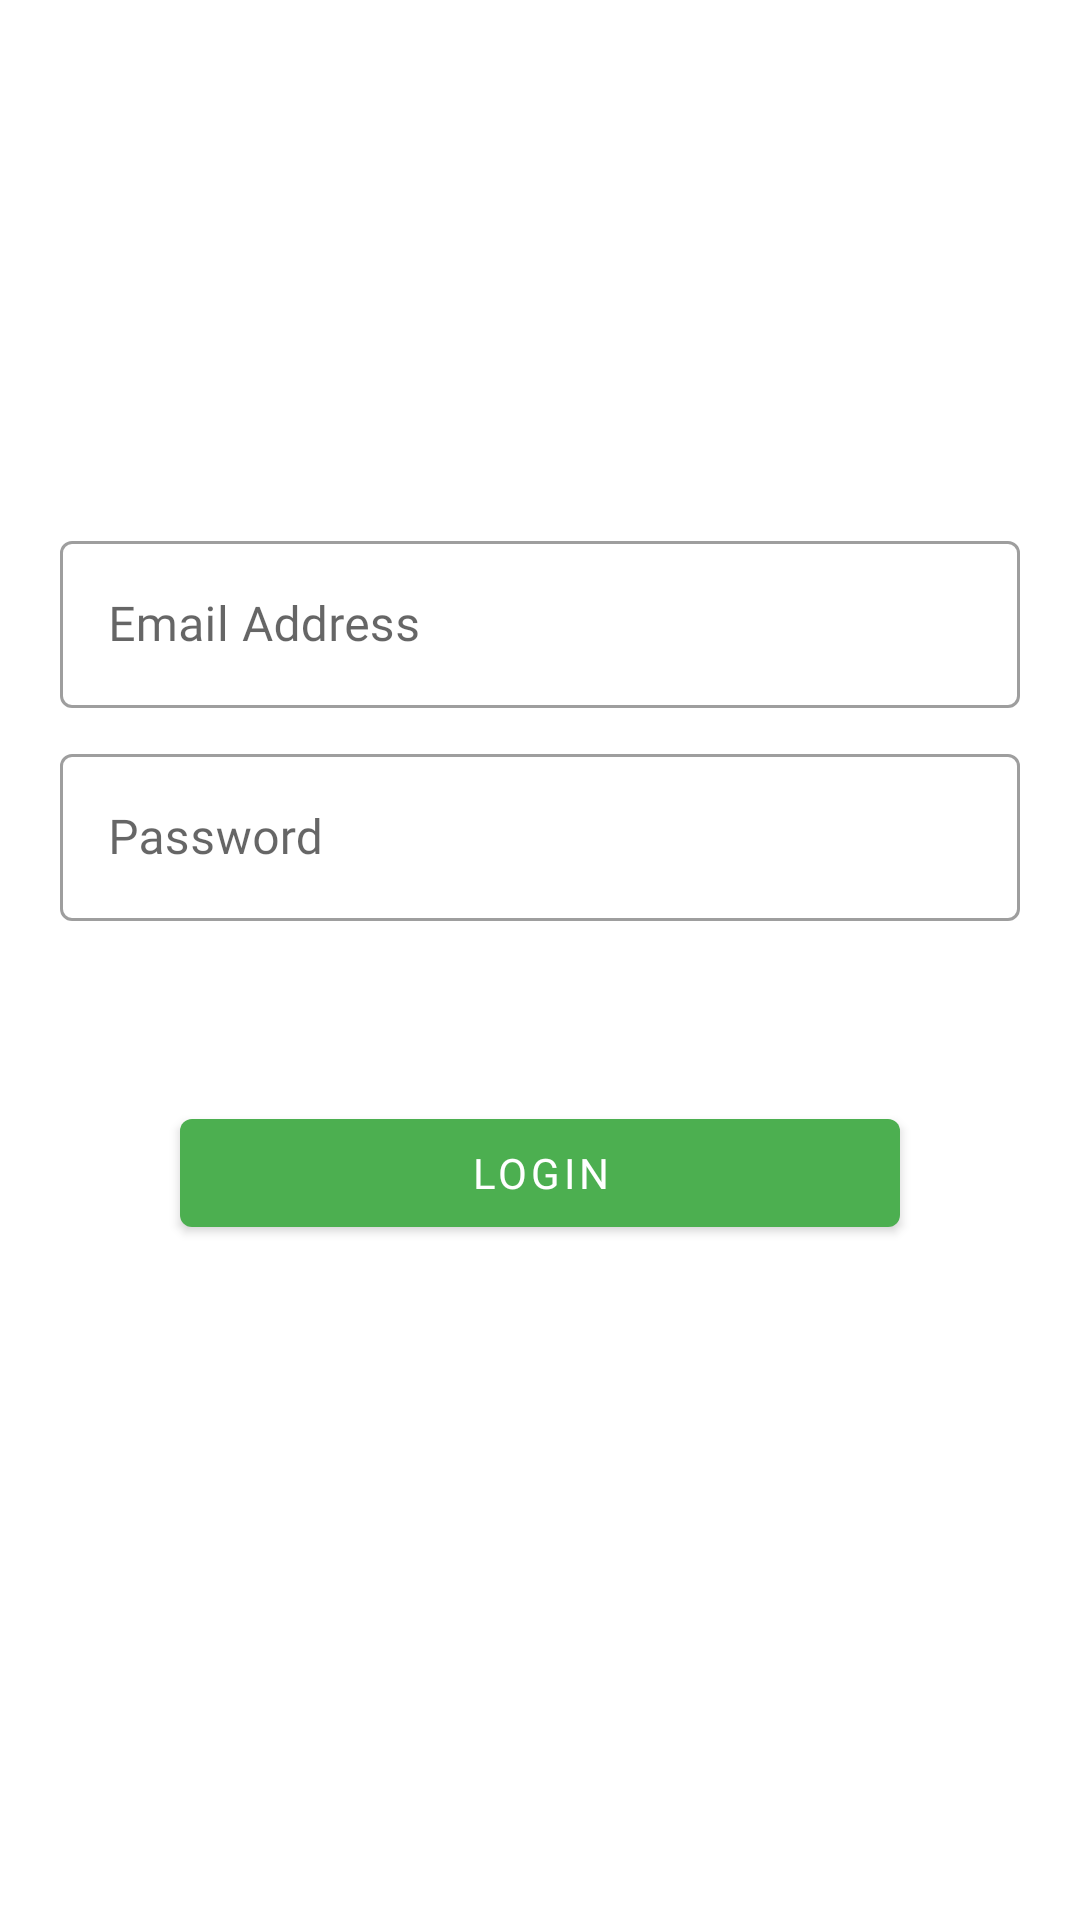

Here is an Android app screen rendered from its layout file. Give the layout XML and the strings, colors and styles it references.
<!-- AndroidManifest.xml: activity theme NoActionBar -->
<!-- res/layout/activity_login.xml -->
<?xml version="1.0" encoding="utf-8"?>
<LinearLayout xmlns:android="http://schemas.android.com/apk/res/android"
    android:layout_width="match_parent"
    android:layout_height="match_parent"
    android:gravity="center"
    android:orientation="vertical"
    android:paddingHorizontal="20dp">

    <com.google.android.material.textfield.TextInputLayout
        android:id="@+id/tilEmail"
        style="@style/Widget.MaterialComponents.TextInputLayout.OutlinedBox"
        android:layout_width="match_parent"
        android:layout_height="wrap_content"
        android:layout_marginTop="10dp"
        android:hint="@string/email_address">

        <com.google.android.material.textfield.TextInputEditText
            android:id="@+id/edtEmail"
            android:layout_width="match_parent"
            android:layout_height="wrap_content"
            android:fontFamily="@font/lato_regular" />

    </com.google.android.material.textfield.TextInputLayout>

    <com.google.android.material.textfield.TextInputLayout
        android:id="@+id/tilPassword"
        style="@style/Widget.MaterialComponents.TextInputLayout.OutlinedBox"
        android:layout_width="match_parent"
        android:layout_height="wrap_content"
        android:layout_marginTop="10dp"
        android:hint="@string/password">

        <com.google.android.material.textfield.TextInputEditText
            android:id="@+id/edtPassword"
            android:layout_width="match_parent"
            android:layout_height="wrap_content"
            android:fontFamily="@font/lato_regular"
            android:inputType="textPassword" />

    </com.google.android.material.textfield.TextInputLayout>

    <Button
        android:id="@+id/btnSubmit"
        android:layout_width="match_parent"
        android:layout_height="wrap_content"
        android:layout_marginHorizontal="40dp"
        android:layout_marginVertical="60dp"
        android:fontFamily="@font/lato_bold"
        android:text="Login" />
</LinearLayout>
<!-- resources referenced by this layout -->
<resources>
  <string name="email_address">Email Address</string>
  <string name="password">Password</string>
  <style name="NoActionBar" parent="Theme.ToDo">
          <item name="windowActionBar">false</item>
          <item name="windowNoTitle">true</item>
      </style>
  <style name="Theme.ToDo" parent="Theme.MaterialComponents.DayNight.DarkActionBar">
          
          <item name="colorPrimary">@color/purple_500</item>
          <item name="colorPrimaryVariant">@color/purple_700</item>
          <item name="colorOnPrimary">@color/white</item>
          
          <item name="colorSecondary">@color/teal_200</item>
          <item name="colorSecondaryVariant">@color/teal_700</item>
          <item name="colorOnSecondary">@color/black</item>
          
          <item name="android:statusBarColor" tools:targetApi="l">?attr/colorPrimaryVariant</item>
          
      </style>
  <color name="purple_500">#4CAF50</color>
  <color name="purple_700">#4CAF50</color>
  <color name="white">#FFFFFFFF</color>
  <color name="teal_200">#FF5722</color>
  <color name="teal_700">#FF5722</color>
  <color name="black">#FF000000</color>
</resources>
